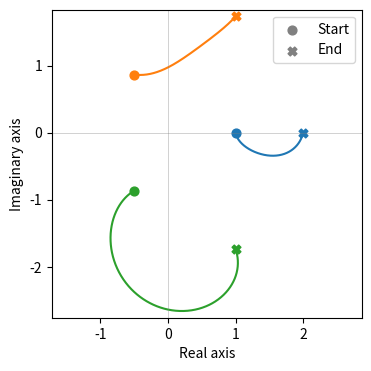
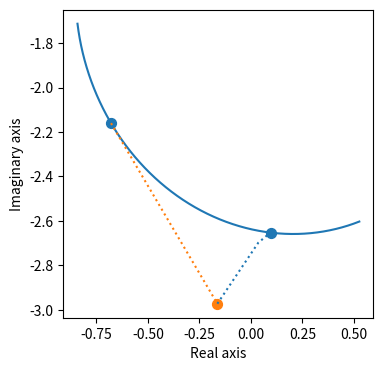

These charts were generated, in order, by the following Python code:
# Homotopy continuation for solving cubic polynomials.
# Reproduces Figure 2 in the paper.

import numpy as np
import matplotlib.pyplot as plt


# --- Target system: F(x) = x^3 + ax^2 + bx + c ---


def F(x, a, b, c):
    return x**3 + a * x**2 + b * x + c


def dF(x, a, b, c):
    return 3 * x**2 + 2 * a * x + b


# --- Start system: G(x) = x^3 - 1, roots are cube roots of unity ---


def G(x):
    return x**3 - 1


def dG(x):
    return 3 * x**2


# --- Homotopy: H(x,t) = gamma * (1-t) * G(x) + t * F(x) ---


def H(x, t, gamma, a, b, c):
    return gamma * (1 - t) * G(x) + t * F(x, a, b, c)


def H_x(x, t, gamma, a, b, c):
    return gamma * (1 - t) * dG(x) + t * dF(x, a, b, c)


def H_t(x, t, gamma, a, b, c):
    return -gamma * G(x) + F(x, a, b, c)


def start_points():
    return np.exp(2j * np.pi * np.arange(3) / 3)


def sample_gamma():
    return np.exp(1j * np.random.uniform(0, 2 * np.pi))


# Predictor: Euler step along tangent (Davidenko equation)
# From H(x,t)=0, dx/dt = -H_t / H_x
def predict(x, t, dt, gamma, a, b, c):
    dxdt = -H_t(x, t, gamma, a, b, c) / H_x(x, t, gamma, a, b, c)
    return x + dxdt * dt


# Corrector: Newton's method at fixed t to solve H(x,t)=0
def correct(x, t, gamma, a, b, c, tol=1e-12, max_iter=10):
    path = [x]
    for _ in range(max_iter):
        h = H(x, t, gamma, a, b, c)
        if np.abs(h) < tol:
            return x, path
        x = x - h / H_x(x, t, gamma, a, b, c)
        path.append(x)
    return x, path


# Track path from t=0 to t=1
def track(x0, gamma, a, b, c, dt=0.01):
    x, t = x0, 0.0
    path_x = [x]
    path_t = [t]
    while t < 1.0:
        dt_step = min(dt, 1.0 - t)
        x = predict(x, t, dt_step, gamma, a, b, c)
        t = t + dt_step
        x, _ = correct(x, t, gamma, a, b, c)
        path_x.append(x)
        path_t.append(t)
    return np.array(path_x), np.array(path_t)


# Solve F(x) = 0 by tracking all 3 paths
def solve(a, b, c, dt=0.01):
    gamma = sample_gamma()
    paths = []
    sols = []
    for x0 in start_points():
        path_x, path_t = track(x0, gamma, a, b, c, dt)
        paths.append((path_x, path_t))
        sols.append(path_x[-1])
    return sols, paths, gamma


# --- Plotting ---


def plot_paths(paths, save=False):
    """Plot the three homotopy continuation paths in the complex plane."""
    colors = ["tab:blue", "tab:orange", "tab:green"]
    fig, ax = plt.subplots(figsize=(4, 4))
    all_x = np.concatenate([p[0] for p in paths])
    cx = (all_x.real.max() + all_x.real.min()) / 2
    cy = (all_x.imag.max() + all_x.imag.min()) / 2

    for i, (path_x, path_t) in enumerate(paths):
        ax.plot(path_x.real, path_x.imag, color=colors[i])
        ax.scatter(path_x[0].real, path_x[0].imag, color=colors[i], marker="o", s=40)
        ax.scatter(path_x[-1].real, path_x[-1].imag, color=colors[i], marker="X", s=40)

    ax.scatter([], [], color="gray", marker="o", s=40, label="Start")
    ax.scatter([], [], color="gray", marker="X", s=40, label="End")
    ax.legend()
    ax.set_xlabel("Real axis")
    ax.set_ylabel("Imaginary axis")

    margin = 0.1
    max_range = max(
        all_x.real.max() - all_x.real.min(), all_x.imag.max() - all_x.imag.min()
    )
    half = max_range / 2 + margin
    ax.set_xlim(cx - half, cx + half)
    ax.set_ylim(cy - half, cy + half)
    ax.axhline(0, color="gray", linewidth=0.5, alpha=0.5)
    ax.axvline(0, color="gray", linewidth=0.5, alpha=0.5)

    if save:
        plt.savefig("hc_paths.png", dpi=300, bbox_inches="tight")
        print(f"Saved hc_paths.png")
    plt.show()


def plot_predictor_corrector(paths, gamma, a, b, c, dt=2e-1, save=False):
    """Illustrate a single predictor-corrector step."""
    path_x, path_t = paths[2]
    index = int(len(path_x) * 0.3)
    x_t = path_x[index]
    t = path_t[index]

    x_t_next = predict(x=x_t, t=t, dt=dt, gamma=gamma, a=a, b=b, c=c)
    _, corrector_path = correct(x=x_t_next, t=t + dt, gamma=gamma, a=a, b=b, c=c)
    corrector_path = np.array(corrector_path)

    fig, ax = plt.subplots(figsize=(4, 4))
    ax.plot(
        path_x.real[int(len(path_x) * 0.2) : int(len(path_x) * 0.6)],
        path_x.imag[int(len(path_x) * 0.2) : int(len(path_x) * 0.6)],
        color="tab:blue",
    )
    ax.plot(
        [x_t.real, x_t_next.real],
        [x_t.imag, x_t_next.imag],
        linestyle="dotted",
        color="tab:orange",
    )
    ax.plot(
        corrector_path.real, corrector_path.imag, linestyle="dotted", color="tab:blue"
    )
    ax.scatter([x_t.real], [x_t.imag], marker="o", s=50, color="tab:blue")
    ax.scatter([x_t_next.real], [x_t_next.imag], marker="o", s=50, color="tab:orange")
    ax.scatter(
        [corrector_path[-1].real],
        [corrector_path[-1].imag],
        marker="o",
        s=50,
        color="tab:blue",
    )
    ax.set_xlabel("Real axis")
    ax.set_ylabel("Imaginary axis")

    if save:
        plt.savefig("hc_predictor_corrector.png", dpi=300, bbox_inches="tight")
        print(f"Saved hc_predictor_corrector.png")

    plt.show()


if __name__ == "__main__":
    np.random.seed(2026)

    # Solve F(x) = x^3 - 4x^2 + 8x - 8
    a, b, c = -4, 8, -8
    sols, paths, gamma = solve(a, b, c, dt=1e-3)

    for root in sols:
        assert np.abs(F(root, a, b, c)) < 1e-10, f"F({root}) = {F(root, a, b, c)}"
    print("All roots verified.")

    plot_paths(paths, save=False)
    plot_predictor_corrector(paths, gamma, a, b, c, save=False)
